Dataset: data_split (GitHub, KhushbooChaudhari10/Handwriting-Classification-Human_Vs-Computer-Generated). Classes: computer writing, human handwriting.

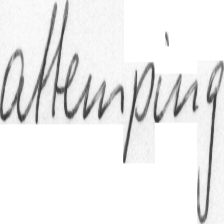
Label: human handwriting

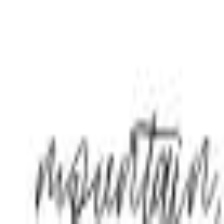
Label: computer writing

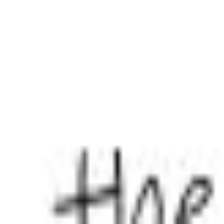
Label: computer writing

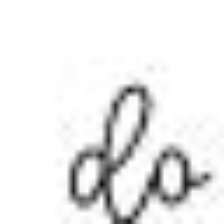
Label: computer writing

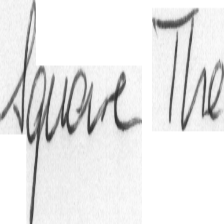
Label: human handwriting

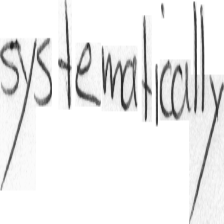
Label: human handwriting
